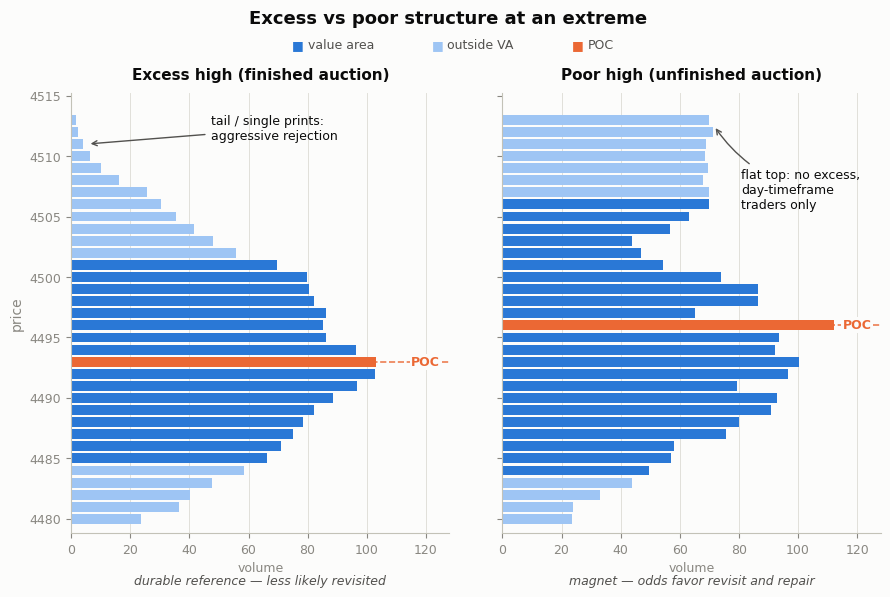

This figure's Python source: (Note: this script raises an exception after producing the figure.)
import matplotlib
matplotlib.use('Agg')
import matplotlib.pyplot as plt
import numpy as np

matplotlib.rcParams['svg.hashsalt'] = 'vp-guide'
np.random.seed(109)
matplotlib.rcParams['font.family'] = 'DejaVu Sans'

# ---------------- palette ----------------
BG      = '#fcfcfb'
INK     = '#0b0b0b'
INK2    = '#52514e'
MUTED   = '#898781'
GRID    = '#e1e0d9'
BASE    = '#c3c2b7'
VA_IN   = '#2a78d6'
VA_OUT  = '#9ec5f4'
POC_C   = '#eb6834'

# ---------------- synthetic profiles ----------------
n_rows = 34
prices = np.linspace(4480.0, 4513.0, n_rows)          # 1-pt rows
row_h  = prices[1] - prices[0]

# LEFT: excess high (finished auction) -> long thin tail at the top.
# Gaussian body centred low-mid, plus an exponential taper over the top rows.
center_L = prices[13]
body_L = np.exp(-0.5 * ((prices - center_L) / 8.0) ** 2)
vol_L = 100.0 * body_L * (1.0 + 0.13 * np.random.randn(n_rows))
vol_L = np.convolve(vol_L, [0.25, 0.5, 0.25], mode='same')  # mild smoothing
vol_L = np.clip(vol_L, 0.5, None)
# enforce a monotone taper to near-zero over the top 7 rows: geometric decay
# starting from the body's level at the join, ending at a thin tip
tail_n = 7
tail_start = 0.85 * vol_L[n_rows - tail_n - 1]
tail_end = 0.015 * vol_L.max()
vol_L[-tail_n:] = np.geomspace(tail_start, tail_end, tail_n)

# RIGHT: poor high (unfinished auction) -> substantial, near-equal rows up to
# the very top row, squared-off (no taper).
center_R = prices[13]
body_R = np.exp(-0.5 * ((prices - center_R) / 7.5) ** 2)
vol_R = 100.0 * body_R * (1.0 + 0.15 * np.random.randn(n_rows))
vol_R = np.clip(vol_R, 0.5, None)
flat_n = 8
plateau = 0.62 * vol_R.max()
vol_R[-flat_n:] = plateau * (1.0 + 0.02 * np.random.randn(flat_n))  # near-equal
vol_R[-flat_n:] = np.clip(vol_R[-flat_n:], 0.97 * plateau, 1.03 * plateau)
# smooth join just below the plateau
vol_R[n_rows - flat_n - 2] = 0.5 * (vol_R[n_rows - flat_n - 3] + plateau)
vol_R[n_rows - flat_n - 1] = 0.5 * (vol_R[n_rows - flat_n - 2] + plateau)

# ---------------- structural quantities (computed) ----------------
def poc_and_value_area(vol):
    """POC = argmax; value area = standard 70% two-row expansion."""
    poc = int(np.argmax(vol))
    total = vol.sum()
    target = 0.70 * total
    lo = hi = poc
    acc = vol[poc]
    while acc < target:
        up = vol[hi + 1] + (vol[hi + 2] if hi + 2 < len(vol) else 0.0) if hi + 1 < len(vol) else -1.0
        dn = vol[lo - 1] + (vol[lo - 2] if lo - 2 >= 0 else 0.0) if lo - 1 >= 0 else -1.0
        if up >= dn and up >= 0.0:
            take = min(hi + 2, len(vol) - 1)
            acc += vol[hi + 1:take + 1].sum()
            hi = take
        elif dn >= 0.0:
            take = max(lo - 2, 0)
            acc += vol[take:lo].sum()
            lo = take
        else:
            break
    return poc, lo, hi

poc_L, lo_L, hi_L = poc_and_value_area(vol_L)
poc_R, lo_R, hi_R = poc_and_value_area(vol_R)

# ---------------- figure ----------------
fig, axes = plt.subplots(1, 2, figsize=(9.2, 6.2), sharey=True)
fig.patch.set_facecolor(BG)

max_vol = max(vol_L.max(), vol_R.max())

specs = [
    (axes[0], vol_L, poc_L, lo_L, hi_L, 'Excess high (finished auction)',
     'durable reference — less likely revisited'),
    (axes[1], vol_R, poc_R, lo_R, hi_R, 'Poor high (unfinished auction)',
     'magnet — odds favor revisit and repair'),
]

for ax, vol, poc, lo, hi, title, caption in specs:
    ax.set_facecolor(BG)
    colors = [VA_IN if lo <= i <= hi else VA_OUT for i in range(n_rows)]
    colors[poc] = POC_C
    ax.barh(prices, vol, height=row_h * 0.82, color=colors, linewidth=0)
    # POC reference line
    ax.axhline(prices[poc], color=POC_C, linewidth=1.2, linestyle='--',
               alpha=0.85, zorder=0)
    ax.text(max_vol * 1.025, prices[poc], 'POC', color=POC_C, fontsize=9,
            va='center', ha='left', fontweight='bold', zorder=5,
            bbox=dict(facecolor=BG, edgecolor='none', pad=1.2))
    ax.set_title(title, fontsize=11, color=INK, fontweight='bold', pad=10)
    ax.set_xlim(0, max_vol * 1.14)
    ax.set_ylim(prices[0] - 1.2, prices[-1] + 2.2)
    ax.spines['top'].set_visible(False)
    ax.spines['right'].set_visible(False)
    ax.spines['left'].set_color(BASE)
    ax.spines['bottom'].set_color(BASE)
    ax.tick_params(colors=MUTED, labelsize=9)
    ax.set_xlabel('volume', fontsize=9, color=MUTED)
    ax.grid(axis='x', color=GRID, linewidth=0.7, zorder=0)
    ax.set_axisbelow(True)
    ax.text(0.5, -0.115, caption, transform=ax.transAxes, fontsize=9,
            color=INK2, ha='center', style='italic')

axes[0].set_ylabel('price', fontsize=10, color=MUTED)

# ---------------- annotations ----------------
# LEFT: tail / single prints (point at the middle of the taper region)
tail_mid_i = n_rows - 3
axes[0].annotate('tail / single prints:\naggressive rejection',
                 xy=(vol_L[tail_mid_i] + max_vol * 0.015, prices[tail_mid_i]),
                 xytext=(max_vol * 0.42, prices[-1] + 0.4),
                 fontsize=9, color=INK,
                 arrowprops=dict(arrowstyle='->', color=INK2, linewidth=1.0),
                 ha='left', va='top')

# RIGHT: flat top (point at the squared-off edge of the top rows, with the
# text sitting in the empty space to the right of the plateau)
axes[1].annotate('flat top: no excess,\nday-timeframe\ntraders only',
                 xy=(vol_R[-1] + max_vol * 0.015, prices[-1] - 0.5 * row_h),
                 xytext=(max_vol * 0.72, prices[-5]),
                 fontsize=9, color=INK,
                 arrowprops=dict(arrowstyle='->', color=INK2, linewidth=1.0,
                                 connectionstyle='arc3,rad=-0.18'),
                 ha='left', va='top')

fig.suptitle('Excess vs poor structure at an extreme', fontsize=13,
             fontweight='bold', color=INK, y=0.985)

# small legend swatches under the title
fig.text(0.335, 0.925, ' ', fontsize=9)
legend_items = [(VA_IN, 'value area'), (VA_OUT, 'outside VA'), (POC_C, 'POC')]
x0 = 0.33
for c, lab in legend_items:
    fig.text(x0, 0.928, '■', color=c, fontsize=9, ha='left', va='center')
    fig.text(x0 + 0.017, 0.928, lab, color=INK2, fontsize=9, ha='left',
             va='center')
    x0 += 0.017 + 0.011 * len(lab) + 0.025

fig.subplots_adjust(top=0.85, bottom=0.14, left=0.09, right=0.97, wspace=0.14)

fig.savefig('/home/user/a/docs/figures/fig-09-excess-vs-poor.svg',
            format='svg', bbox_inches='tight', pad_inches=0.15,
            facecolor=BG)
fig.savefig('/tmp/claude-0/-home-user-a/a79ba79b-564a-5a92-9188-47a1d21553f5/'
            'scratchpad/figpng/fig-09-excess-vs-poor.png',
            dpi=200, bbox_inches='tight', pad_inches=0.15, facecolor=BG)

# quick self-checks
top4_L = vol_L[-4:]
assert np.all(np.diff(top4_L) < 0), 'left top rows must shrink monotonically'
assert vol_L[-1] < 0.05 * vol_L.max(), 'left tip must be near-zero'
top4_R = vol_R[-4:]
assert top4_R.min() > 0.9 * top4_R.max(), 'right top rows must be near-equal'
assert top4_R.min() > 0.5 * vol_R.max(), 'right top rows must be substantial'
print('POC L:', prices[poc_L], 'VA L:', prices[lo_L], '-', prices[hi_L])
print('POC R:', prices[poc_R], 'VA R:', prices[lo_R], '-', prices[hi_R])
print('ok')
